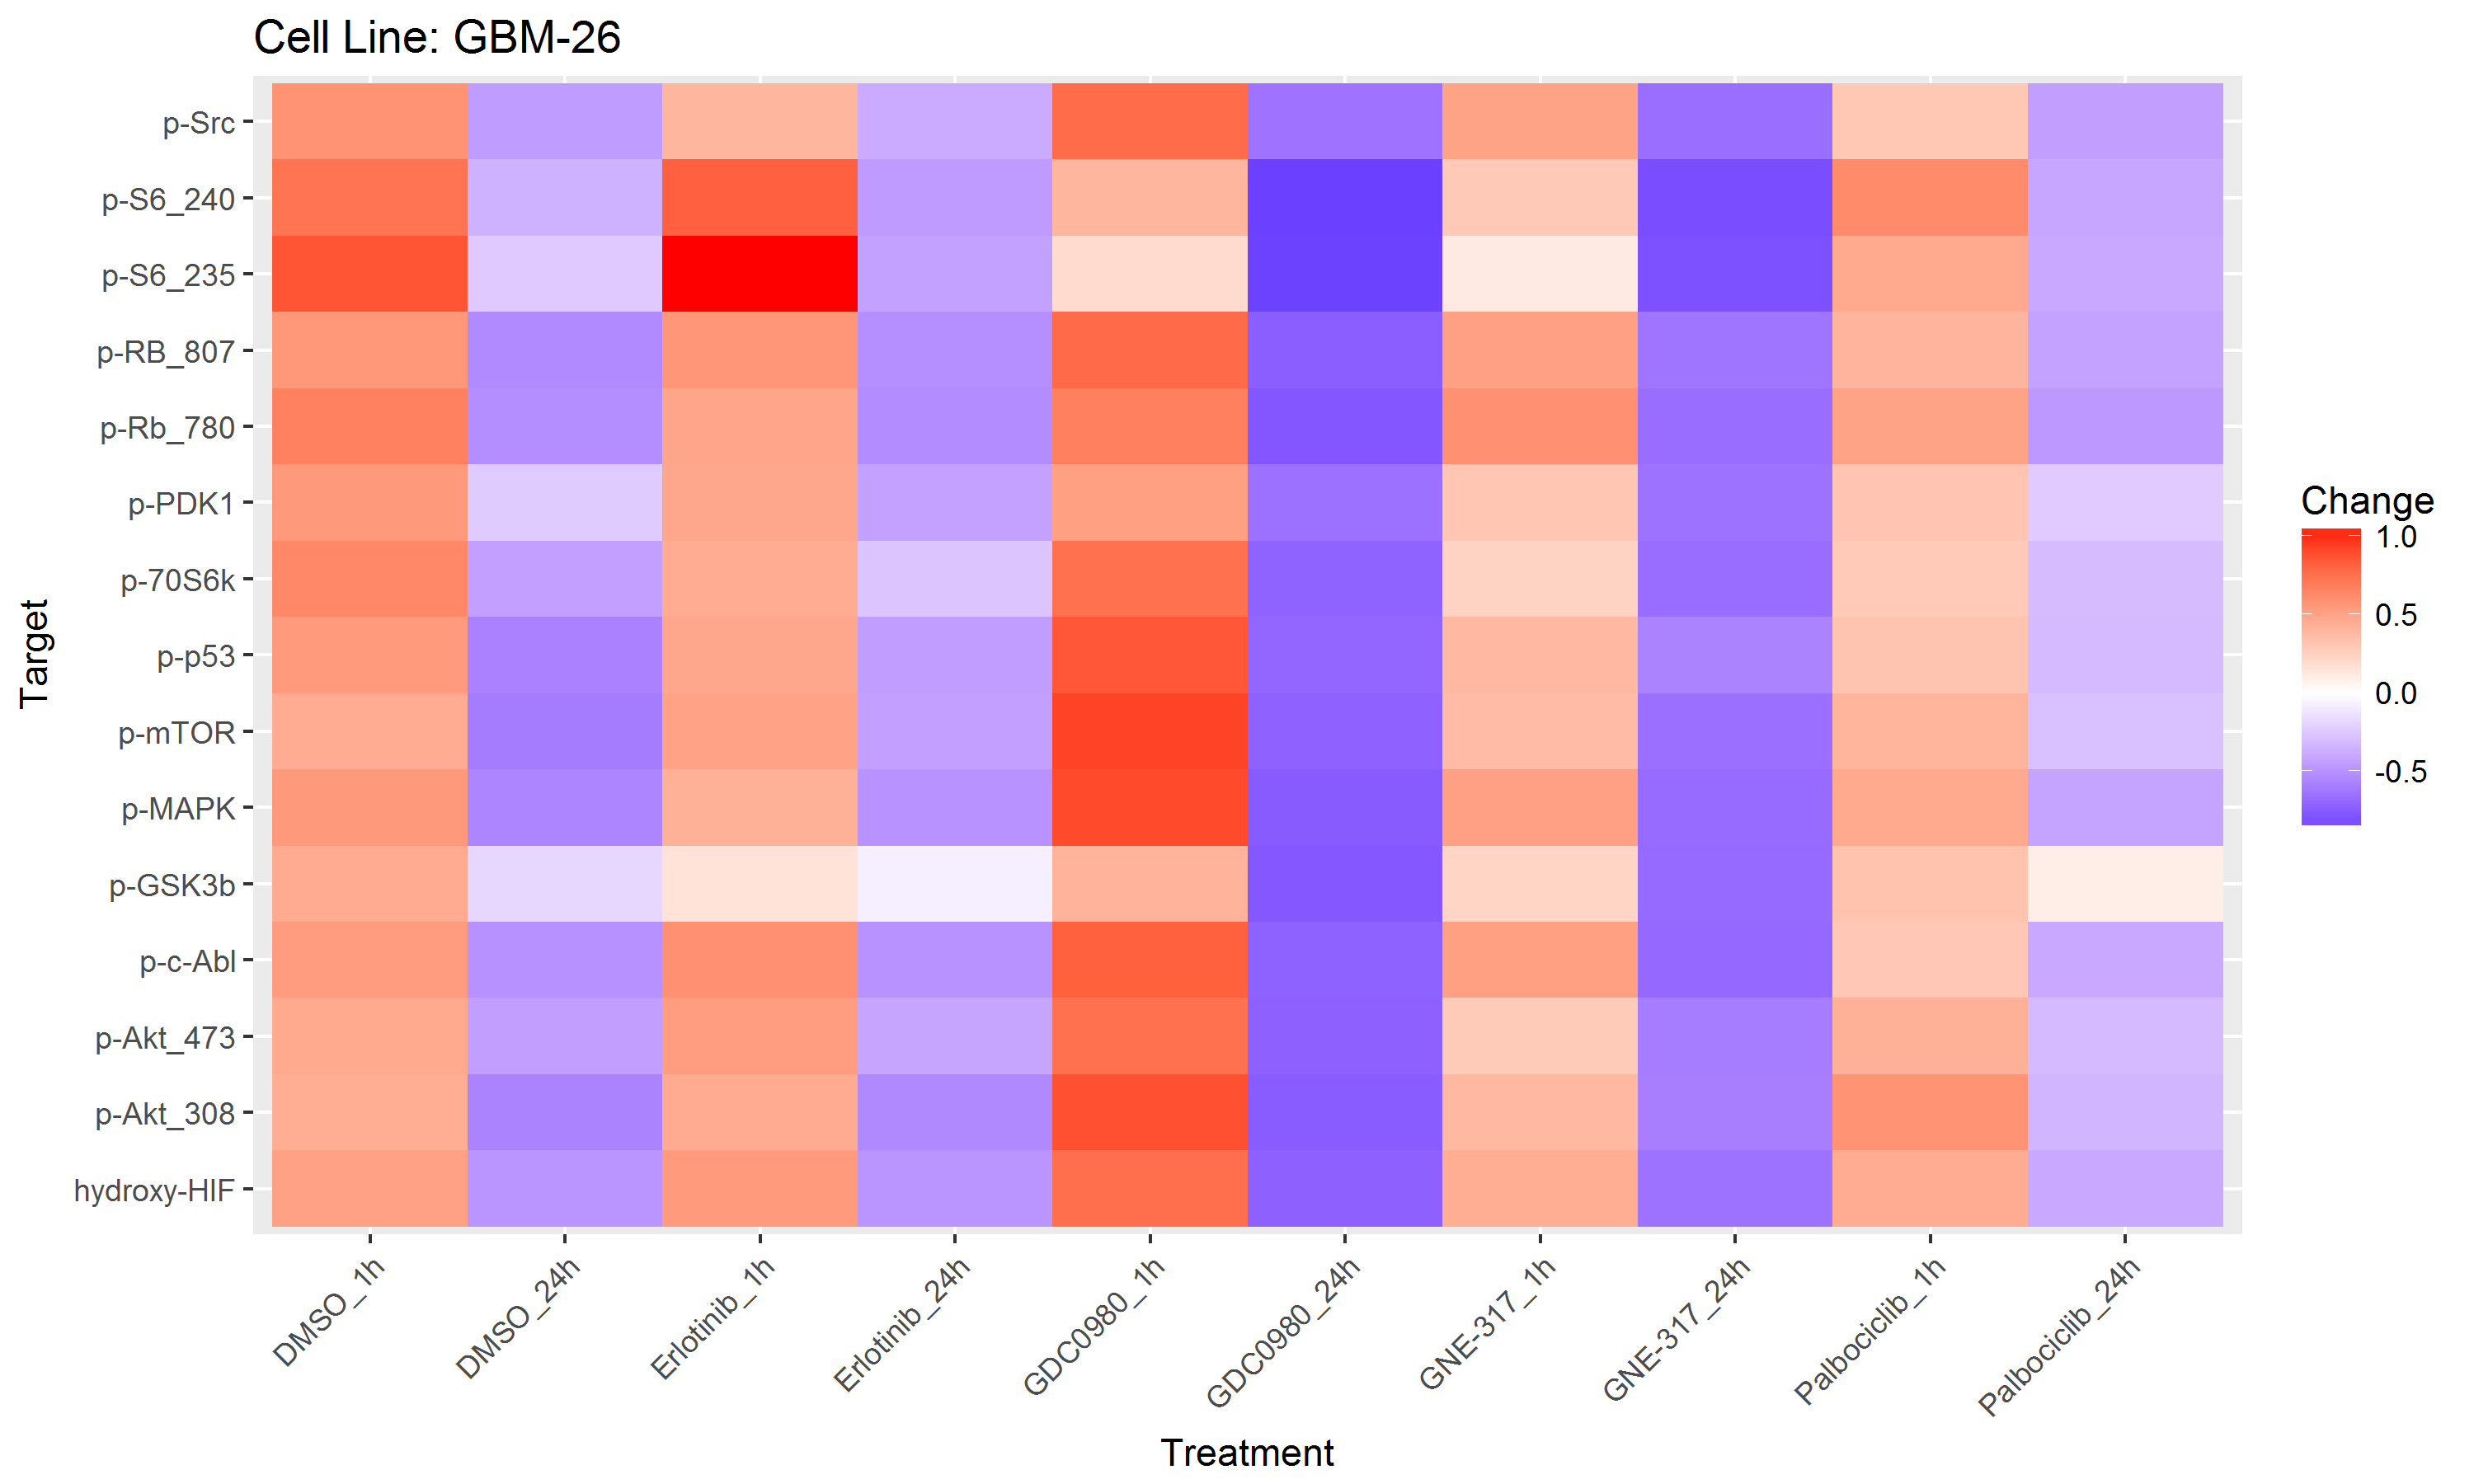

Source data for this figure (header and first rows):
Change, Target, Treatment
0.4546, hydroxy-HIF, Palbociclib_1h
0.7591, hydroxy-HIF, GDC0980_1h
0.5156, hydroxy-HIF, DMSO_1h
0.4516, hydroxy-HIF, GNE-317_1h
0.549, hydroxy-HIF, Erlotinib_1h
-0.3892, hydroxy-HIF, Palbociclib_24h
-0.6461, hydroxy-HIF, GNE-317_24h
-0.4844, hydroxy-HIF, DMSO_24h
-0.4876, hydroxy-HIF, Erlotinib_24h
-0.7226, hydroxy-HIF, GDC0980_24h
0.5868, p-Akt_308, Palbociclib_1h
0.8851, p-Akt_308, GDC0980_1h
0.4494, p-Akt_308, DMSO_1h
0.3874, p-Akt_308, GNE-317_1h
0.4608, p-Akt_308, Erlotinib_1h
-0.3365, p-Akt_308, Palbociclib_24h
-0.5872, p-Akt_308, GNE-317_24h
-0.5638, p-Akt_308, DMSO_24h
-0.5377, p-Akt_308, Erlotinib_24h
-0.7443, p-Akt_308, GDC0980_24h
0.4292, p-Akt_473, Palbociclib_1h
0.7536, p-Akt_473, GDC0980_1h
0.4689, p-Akt_473, DMSO_1h
0.2897, p-Akt_473, GNE-317_1h
0.534, p-Akt_473, Erlotinib_1h
-0.3102, p-Akt_473, Palbociclib_24h
-0.5941, p-Akt_473, GNE-317_24h
-0.4409, p-Akt_473, DMSO_24h
-0.4088, p-Akt_473, Erlotinib_24h
-0.7214, p-Akt_473, GDC0980_24h
0.3077, p-c-Abl, Palbociclib_1h
0.8241, p-c-Abl, GDC0980_1h
0.5457, p-c-Abl, DMSO_1h
0.5212, p-c-Abl, GNE-317_1h
0.5958, p-c-Abl, Erlotinib_1h
-0.3913, p-c-Abl, Palbociclib_24h
-0.6876, p-c-Abl, GNE-317_24h
-0.4999, p-c-Abl, DMSO_24h
-0.4966, p-c-Abl, Erlotinib_24h
-0.7191, p-c-Abl, GDC0980_24h
0.3336, p-GSK3b, Palbociclib_1h
0.416, p-GSK3b, GDC0980_1h
0.4604, p-GSK3b, DMSO_1h
0.2351, p-GSK3b, GNE-317_1h
0.1586, p-GSK3b, Erlotinib_1h
0.09873, p-GSK3b, Palbociclib_24h
-0.6824, p-GSK3b, GNE-317_24h
-0.1818, p-GSK3b, DMSO_24h
-0.07051, p-GSK3b, Erlotinib_24h
-0.7678, p-GSK3b, GDC0980_24h
0.4738, p-MAPK, Palbociclib_1h
0.9119, p-MAPK, GDC0980_1h
0.5564, p-MAPK, DMSO_1h
0.5235, p-MAPK, GNE-317_1h
0.4282, p-MAPK, Erlotinib_1h
-0.4135, p-MAPK, Palbociclib_24h
-0.6785, p-MAPK, GNE-317_24h
-0.5588, p-MAPK, DMSO_24h
-0.4948, p-MAPK, Erlotinib_24h
-0.7482, p-MAPK, GDC0980_24h
... 90 more rows
